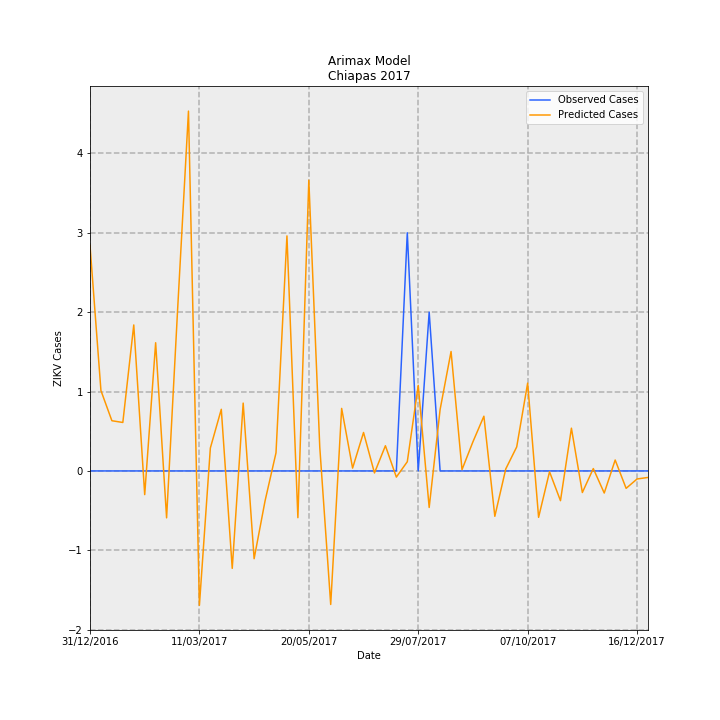

Values plotted in this chart, from the file beside it:
Date, predictions_incidence, observed_incidence, Predicted Cases, Observed Cases, error
31/12/2016, 0.05444, 0.0, 2.841, 0.0, -2.841
07/01/2017, 0.0194, 0.0, 1.012, 0.0, -1.012
14/01/2017, 0.01212, 0.0, 0.6323, 0.0, -0.6323
21/01/2017, 0.0117, 0.0, 0.6104, 0.0, -0.6104
28/01/2017, 0.03524, 0.0, 1.839, 0.0, -1.839
04/02/2017, -0.005718, 0.0, -0.2984, 0.0, 0.2984
11/02/2017, 0.03094, 0.0, 1.615, 0.0, -1.615
18/02/2017, -0.01133, 0.0, -0.591, 0.0, 0.591
25/02/2017, 0.03857, 0.0, 2.013, 0.0, -2.013
04/03/2017, 0.08686, 0.0, 4.532, 0.0, -4.532
11/03/2017, -0.03243, 0.0, -1.692, 0.0, 1.692
18/03/2017, 0.005531, 0.0, 0.2886, 0.0, -0.2886
25/03/2017, 0.01488, 0.0, 0.7764, 0.0, -0.7764
01/04/2017, -0.02352, 0.0, -1.227, 0.0, 1.227
08/04/2017, 0.01638, 0.0, 0.8545, 0.0, -0.8545
15/04/2017, -0.02119, 0.0, -1.106, 0.0, 1.106
22/04/2017, -0.007231, 0.0, -0.3773, 0.0, 0.3773
29/04/2017, 0.00437, 0.0, 0.228, 0.0, -0.228
06/05/2017, 0.05673, 0.0, 2.96, 0.0, -2.96
13/05/2017, -0.01128, 0.0, -0.5888, 0.0, 0.5888
20/05/2017, 0.07019, 0.0, 3.662, 0.0, -3.662
27/05/2017, 0.005772, 0.0, 0.3012, 0.0, -0.3012
03/06/2017, -0.03223, 0.0, -1.682, 0.0, 1.682
10/06/2017, 0.01509, 0.0, 0.7875, 0.0, -0.7875
17/06/2017, 0.0006868, 0.0, 0.03584, 0.0, -0.03584
24/06/2017, 0.009282, 0.0, 0.4843, 0.0, -0.4843
01/07/2017, -0.0004875, 0.0, -0.02544, 0.0, 0.02544
08/07/2017, 0.00608, 0.0, 0.3173, 0.0, -0.3173
15/07/2017, -0.001486, 0.0, -0.07755, 0.0, 0.07755
22/07/2017, 0.002222, 0.05749, 0.1159, 3.0, 2.884
29/07/2017, 0.02066, 0.0, 1.078, 0.0, -1.078
05/08/2017, -0.008822, 0.03833, -0.4603, 2.0, 2.46
12/08/2017, 0.01484, 0.0, 0.7741, 0.0, -0.7741
19/08/2017, 0.02883, 0.0, 1.504, 0.0, -1.504
26/08/2017, 0.0003033, 0.0, 0.01583, 0.0, -0.01583
02/09/2017, 0.007039, 0.0, 0.3673, 0.0, -0.3673
09/09/2017, 0.01321, 0.0, 0.6892, 0.0, -0.6892
16/09/2017, -0.01095, 0.0, -0.5716, 0.0, 0.5716
23/09/2017, 0.0004844, 0.0, 0.02527, 0.0, -0.02527
30/09/2017, 0.005799, 0.0, 0.3026, 0.0, -0.3026
07/10/2017, 0.02119, 0.0, 1.106, 0.0, -1.106
14/10/2017, -0.0112, 0.0, -0.5846, 0.0, 0.5846
21/10/2017, -0.0001975, 0.0, -0.01031, 0.0, 0.01031
28/10/2017, -0.007181, 0.0, -0.3747, 0.0, 0.3747
04/11/2017, 0.01032, 0.0, 0.5384, 0.0, -0.5384
11/11/2017, -0.005212, 0.0, -0.2719, 0.0, 0.2719
18/11/2017, 0.0005665, 0.0, 0.02956, 0.0, -0.02956
25/11/2017, -0.005333, 0.0, -0.2783, 0.0, 0.2783
02/12/2017, 0.002636, 0.0, 0.1375, 0.0, -0.1375
09/12/2017, -0.004204, 0.0, -0.2194, 0.0, 0.2194
16/12/2017, -0.001941, 0.0, -0.1013, 0.0, 0.1013
23/12/2017, -0.001575, 0.0, -0.0822, 0.0, 0.0822
